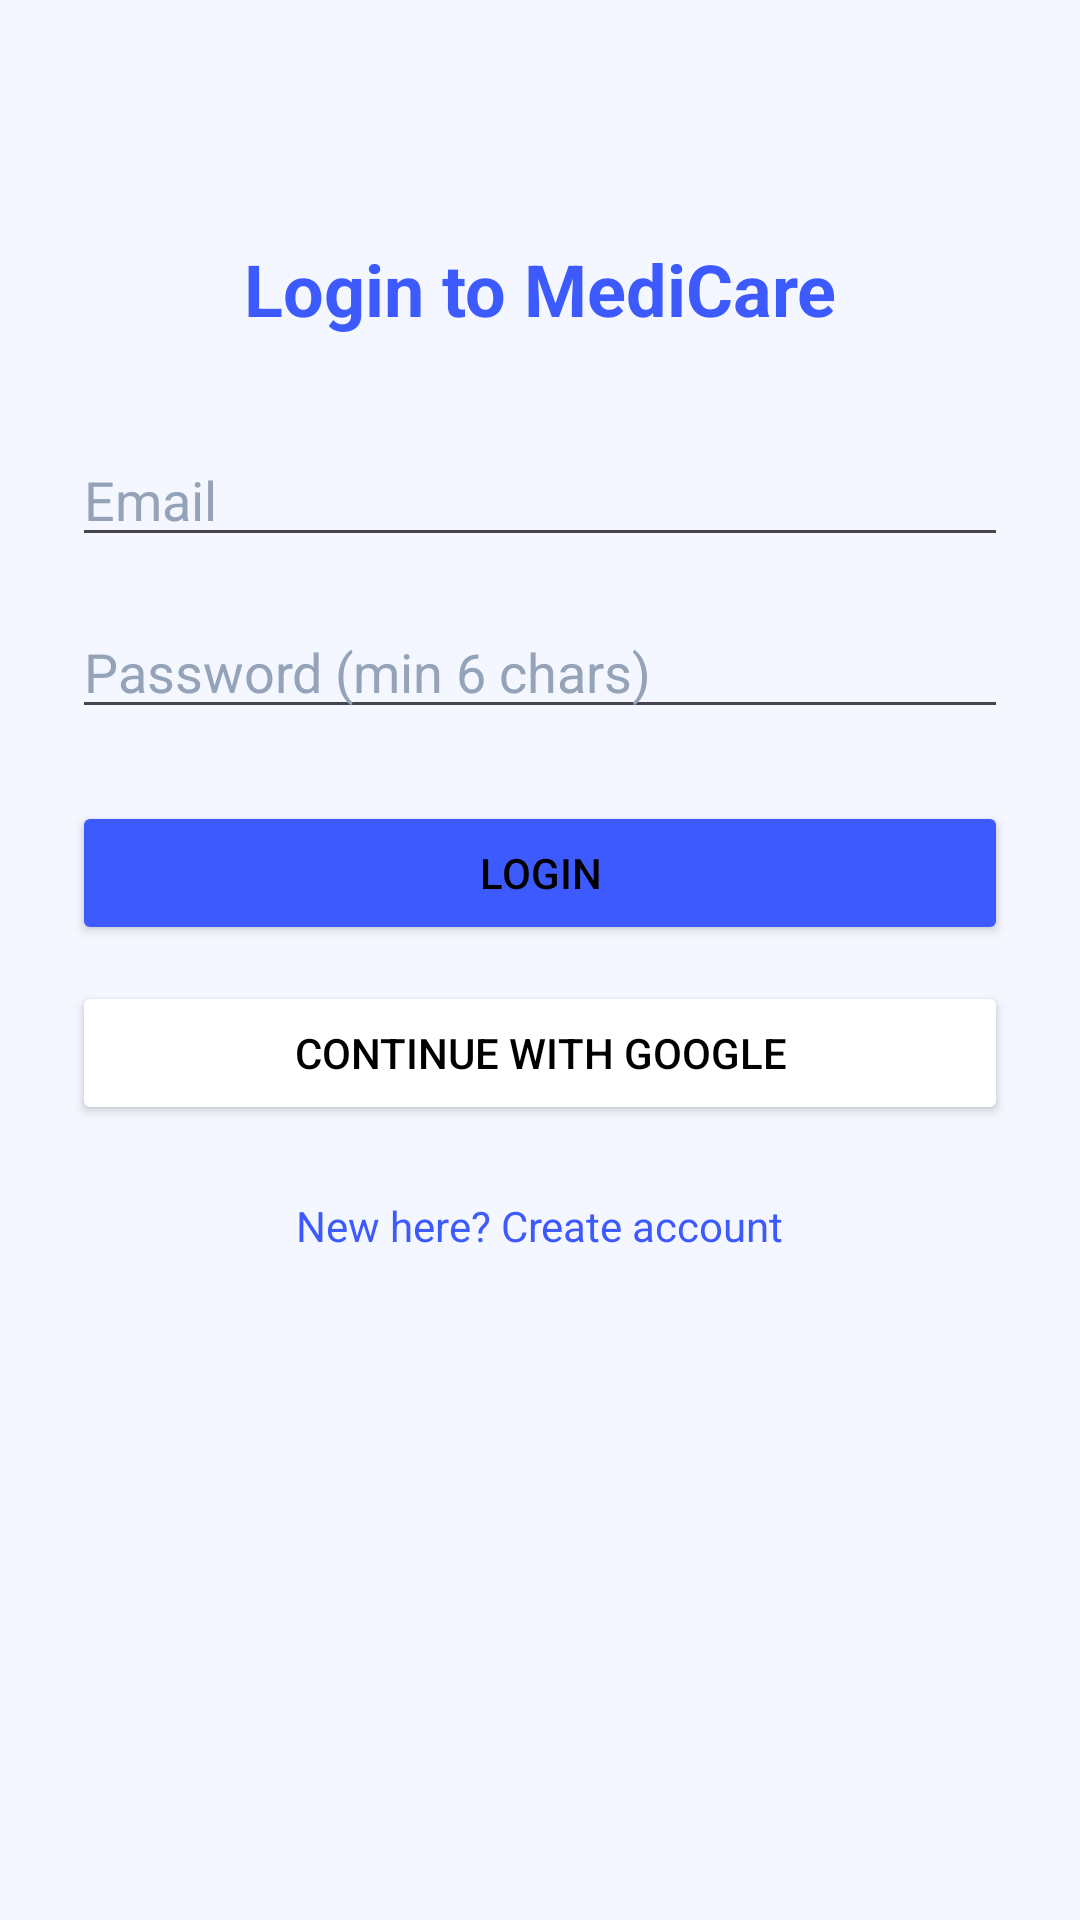

Android layout source for this screen:
<!-- AndroidManifest.xml: application theme Theme.MediCare -->
<!-- res/layout/activity_auth.xml -->
<?xml version="1.0" encoding="utf-8"?>
<androidx.constraintlayout.widget.ConstraintLayout
    xmlns:android="http://schemas.android.com/apk/res/android"
    xmlns:app="http://schemas.android.com/apk/res-auto"
    android:layout_width="match_parent"
    android:layout_height="match_parent"
    android:background="@color/bgLight">

    
    <TextView
        android:id="@+id/tvTitle"
        android:layout_width="wrap_content"
        android:layout_height="wrap_content"
        android:text="Login to MediCare"
        android:textSize="24sp"
        android:textStyle="bold"
        android:textColor="@color/primaryGreen"
        android:layout_marginTop="80dp"
        app:layout_constraintTop_toTopOf="parent"
        app:layout_constraintStart_toStartOf="parent"
        app:layout_constraintEnd_toEndOf="parent"/>

    
    <EditText
        android:id="@+id/etEmail"
        android:layout_width="0dp"
        android:layout_height="wrap_content"
        android:layout_marginHorizontal="24dp"
        android:layout_marginTop="32dp"
        android:hint="Email"
        android:inputType="textEmailAddress"
        android:textColor="@color/textDark"
        android:textColorHint="@color/textHint"
        app:layout_constraintTop_toBottomOf="@id/tvTitle"
        app:layout_constraintStart_toStartOf="parent"
        app:layout_constraintEnd_toEndOf="parent"/>

    
    <EditText
        android:id="@+id/etPassword"
        android:layout_width="0dp"
        android:layout_height="wrap_content"
        android:layout_marginHorizontal="24dp"
        android:layout_marginTop="16dp"
        android:hint="Password (min 6 chars)"
        android:inputType="textPassword"
        android:textColor="@color/textDark"
        android:textColorHint="@color/textHint"
        app:layout_constraintTop_toBottomOf="@id/etEmail"
        app:layout_constraintStart_toStartOf="parent"
        app:layout_constraintEnd_toEndOf="parent"/>

    
    <Button
        android:id="@+id/btnAction"
        android:layout_width="0dp"
        android:layout_height="wrap_content"
        android:layout_marginHorizontal="24dp"
        android:layout_marginTop="24dp"
        android:text="Login"
        android:textColor="@android:color/black"
        android:backgroundTint="@color/primaryGreen"
        app:layout_constraintTop_toBottomOf="@id/etPassword"
        app:layout_constraintStart_toStartOf="parent"
        app:layout_constraintEnd_toEndOf="parent"/>

    
    <Button
        android:id="@+id/btnGoogleLogin"
        android:layout_width="0dp"
        android:layout_height="wrap_content"
        android:layout_marginHorizontal="24dp"
        android:layout_marginTop="12dp"
        android:text="Continue with Google"
        android:textColor="@android:color/black"
        android:backgroundTint="@android:color/white"
        app:layout_constraintTop_toBottomOf="@id/btnAction"
        app:layout_constraintStart_toStartOf="parent"
        app:layout_constraintEnd_toEndOf="parent"/>

    
    <ProgressBar
        android:id="@+id/progressLoader"
        android:layout_width="40dp"
        android:layout_height="40dp"
        android:layout_marginTop="16dp"
        android:visibility="gone"
        android:indeterminateTint="@color/primaryGreen"
        app:layout_constraintTop_toBottomOf="@id/btnGoogleLogin"
        app:layout_constraintStart_toStartOf="parent"
        app:layout_constraintEnd_toEndOf="parent"/>

    
    <TextView
        android:id="@+id/tvToggle"
        android:layout_width="wrap_content"
        android:layout_height="wrap_content"
        android:layout_marginTop="24dp"
        android:text="New here? Create account"
        android:textColor="@color/primaryGreen"
        app:layout_constraintTop_toBottomOf="@id/progressLoader"
        app:layout_constraintStart_toStartOf="parent"
        app:layout_constraintEnd_toEndOf="parent"/>

</androidx.constraintlayout.widget.ConstraintLayout>
<!-- resources referenced by this layout -->
<resources>
  <color name="bgLight">#F4F7FF</color>
  <color name="primaryGreen">@color/primary</color>
  <color name="textDark">#0B1220</color>
  <color name="textHint">#94A3B8</color>
  <style name="Theme.MediCare" parent="Base.Theme.MediCare" />
  <color name="primary">#3D5AFE</color>
  <style name="Base.Theme.MediCare" parent="Theme.Material3.DayNight.NoActionBar">
          <item name="colorPrimary">@color/primary</item>
          <item name="colorOnPrimary">@color/textOnPrimary</item>
          <item name="colorSecondary">@color/secondary</item>
          <item name="colorOnSecondary">@color/textOnPrimary</item>
          <item name="colorSurface">@color/surface</item>
          <item name="colorOnSurface">@color/textDark</item>
          <item name="android:colorBackground">@color/bgLight</item>
          <item name="android:statusBarColor">@color/bgLight</item>
          <item name="android:navigationBarColor">@color/bgLight</item>
          <item name="android:windowLightStatusBar" tools:targetApi="m">true</item>
      </style>
  <color name="textOnPrimary">#FFFFFF</color>
  <color name="secondary">#6C63FF</color>
  <color name="surface">#FFFFFF</color>
</resources>
